Dataset: classify (GitHub, jsirott/fowler_lab). Classes: dead, edge, intermediate, puncta.

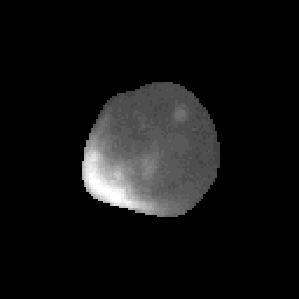
Label: edge

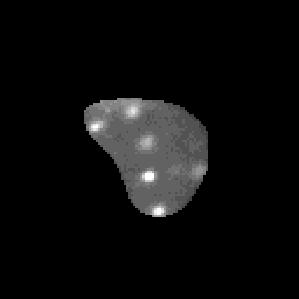
Label: puncta

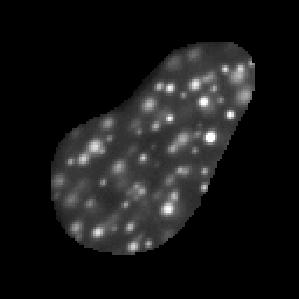
Label: puncta

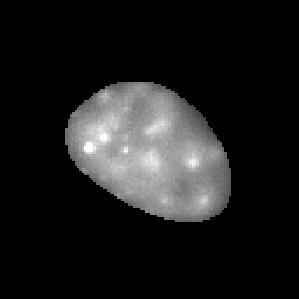
Label: intermediate

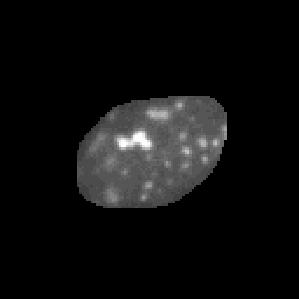
Label: puncta

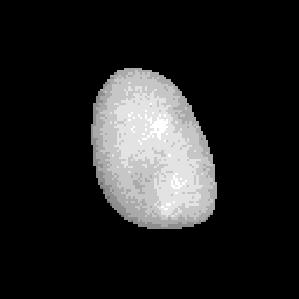
Label: dead
